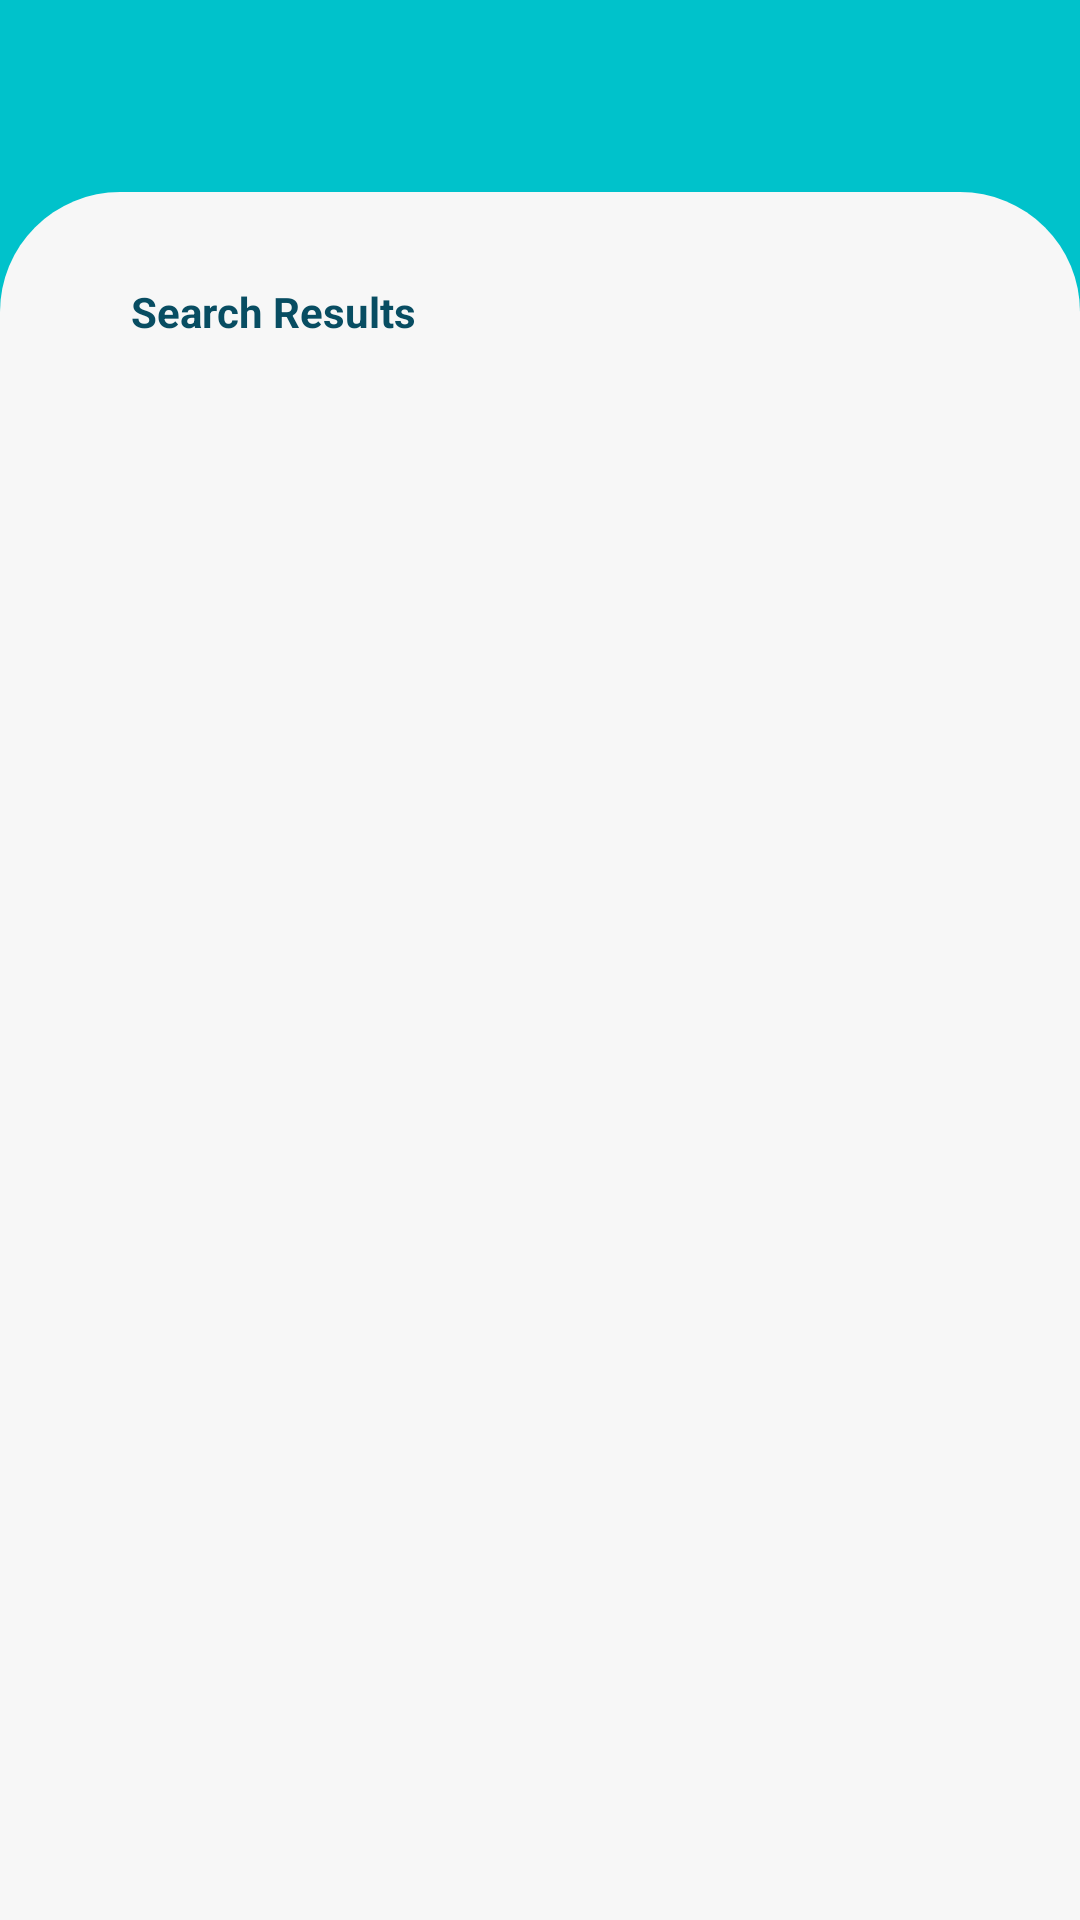

Layout XML and referenced resources for this Android screen:
<!-- AndroidManifest.xml: application theme Theme.GoodMerchant -->
<!-- res/layout/fragment_list.xml -->
<?xml version="1.0" encoding="utf-8"?>
<FrameLayout xmlns:android="http://schemas.android.com/apk/res/android"
    xmlns:app="http://schemas.android.com/apk/res-auto"
    xmlns:tools="http://schemas.android.com/tools"
    android:layout_width="match_parent"
    android:layout_height="match_parent"
    android:background="@color/background"
    tools:context=".Recyclerview.ListFragment">


    <LinearLayout
        android:layout_width="match_parent"
        android:layout_height="match_parent"
        android:layout_marginTop="64dp"
        android:background="@drawable/mainscreensecond"
        android:orientation="vertical">

        <com.google.android.material.textview.MaterialTextView
            android:layout_width="150dp"
            android:layout_height="48dp"
            android:layout_marginStart="16dp"
            android:layout_marginTop="16dp"
            android:elevation="20dp"
            android:gravity="center"
            android:text="Search Results"
            android:textColor="@color/textColor"
            android:textSize="14sp"
            android:textStyle="bold" />

        <androidx.recyclerview.widget.RecyclerView
            android:id="@+id/listRv"
            android:layout_width="match_parent"
            android:layout_height="wrap_content"
            android:layout_marginStart="18dp"
            android:layout_marginEnd="18dp"
            android:orientation="vertical"
            app:layoutManager="androidx.recyclerview.widget.LinearLayoutManager" />

    </LinearLayout>

</FrameLayout>
<!-- resources referenced by this layout -->
<resources>
  <color name="background">#00C2CB</color>
  <color name="textColor">#084D62</color>
  <!-- drawable mainscreensecond (drawable) -->
  <?xml version="1.0" encoding="utf-8"?>
  <shape android:shape="rectangle" xmlns:android="http://schemas.android.com/apk/res/android">
  <solid android:color="@color/whitebackground"></solid>
      <corners android:topRightRadius="40dp" android:topLeftRadius="40dp"></corners>
  </shape>
  <style name="Theme.GoodMerchant" parent="Theme.MaterialComponents.DayNight.DarkActionBar">
          
          <item name="colorPrimary">@color/purple_500</item>
          <item name="colorPrimaryVariant">@color/purple_700</item>
          <item name="colorOnPrimary">@color/white</item>
          
          <item name="colorSecondary">@color/teal_200</item>
          <item name="colorSecondaryVariant">@color/teal_700</item>
          <item name="colorOnSecondary">@color/black</item>
          
          <item name="android:statusBarColor" tools:targetApi="l">@color/background</item>
          
      </style>
  <color name="whitebackground">#F7F7F7</color>
  <color name="purple_500">#FF6200EE</color>
  <color name="purple_700">#FF3700B3</color>
  <color name="white">#FFFFFFFF</color>
  <color name="teal_200">#FF03DAC5</color>
  <color name="teal_700">#FF018786</color>
  <color name="black">#FF000000</color>
</resources>
